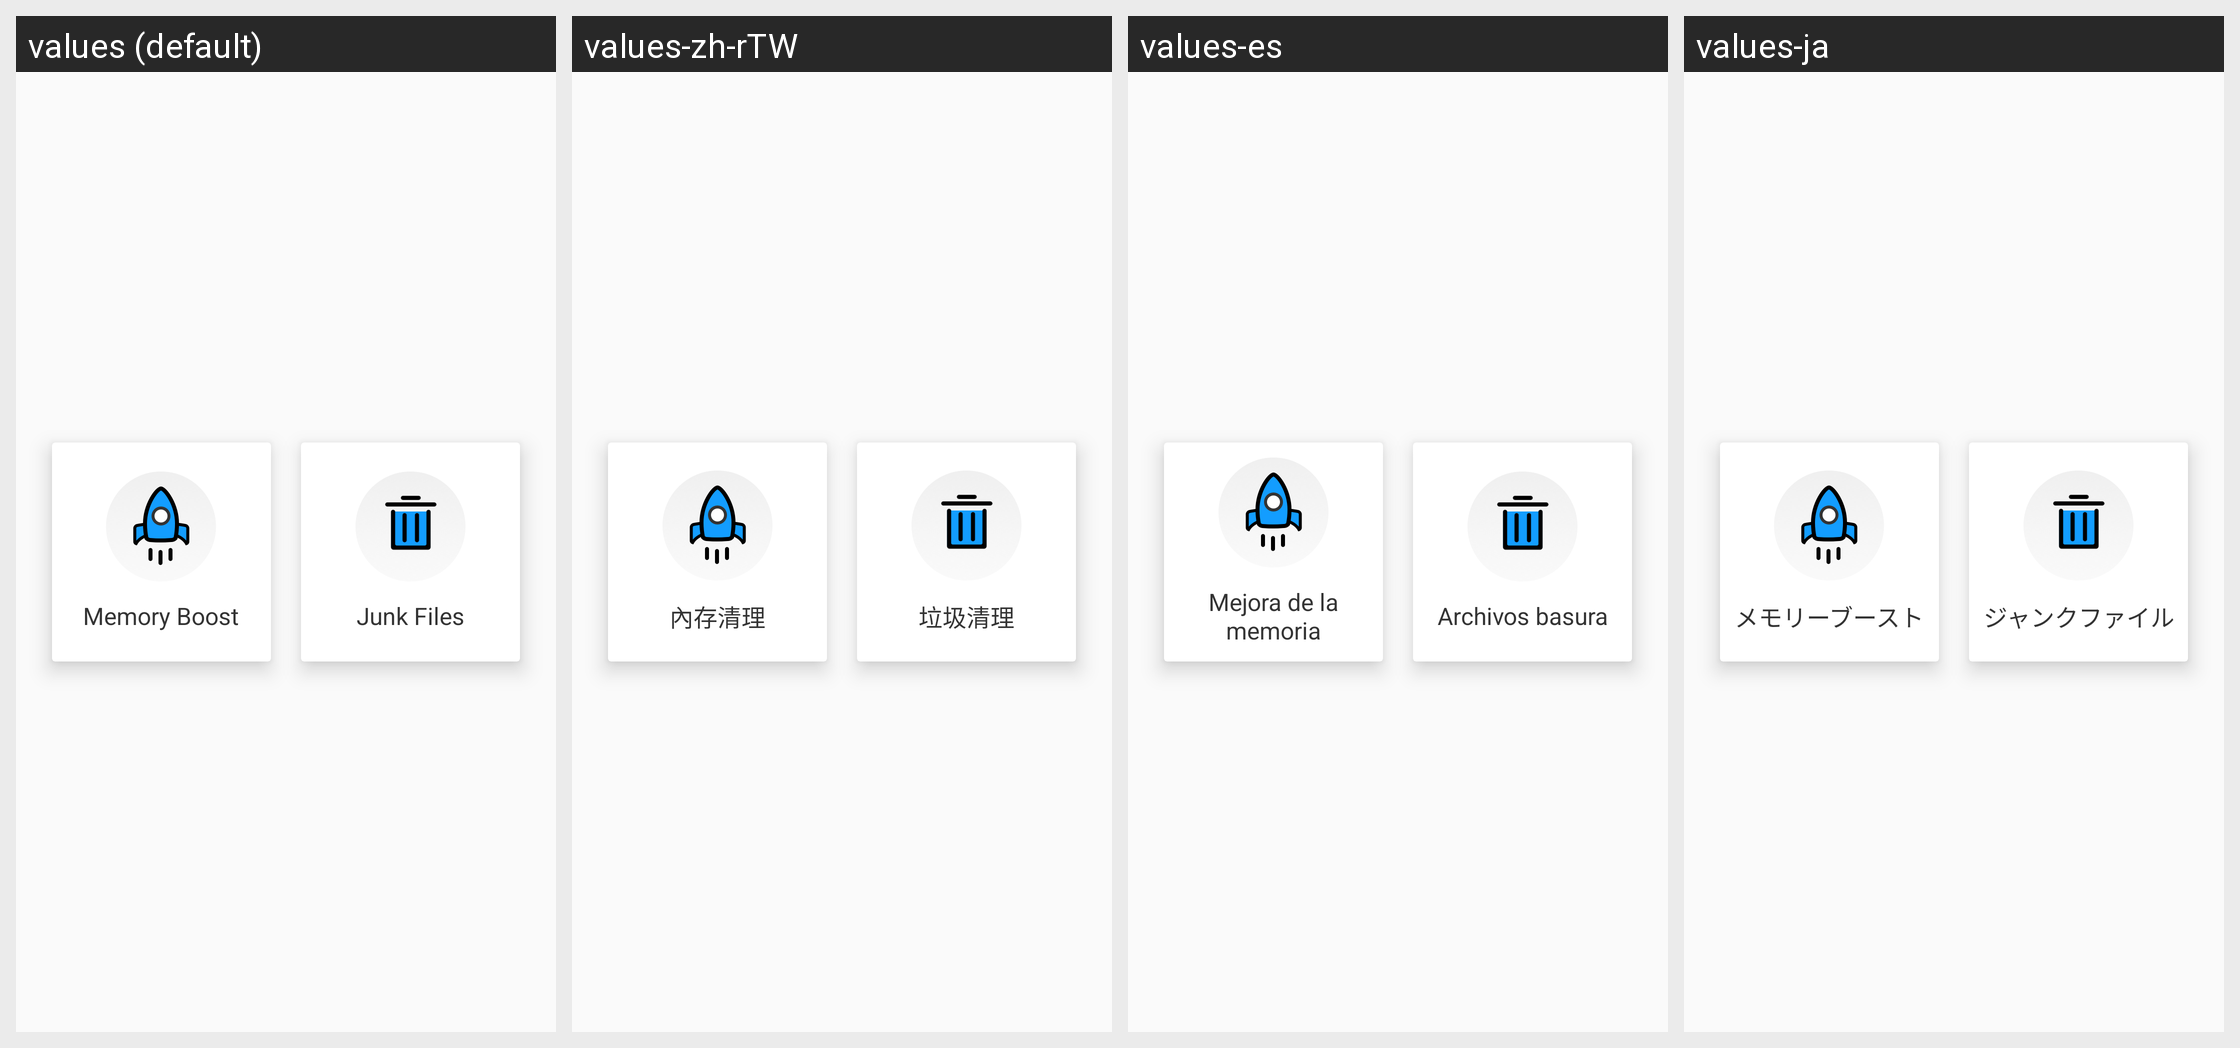

Translations of the strings shown on this Android screen, per locale in the grid:
Android screen res/layout/include_enter_layout.xml rendered under 4 locales, left to right: values (default), values-zh-rTW, values-es, values-ja. Device: Nexus 5 (rendered at 1080×1920; each locale shown at half size, 540×960, under a caption strip naming it); theme AppTheme.
Other locales in the repository, not shown: values-af, values-am, values-ar, values-bg, values-bn, values-ca, values-cs, values-da, values-de, values-el, values-en-rGB, values-es-rUS, values-fa, values-fi, values-fr, values-fr-rCA, values-gu, values-hi, values-hi-rIN, values-hr, values-hu, values-in, values-it, values-iw, values-kn, values-ko, values-lt, values-lv, values-ml, values-mr, values-ms, values-nb, values-nl, values-pa, values-pl, values-pt, values-pt-rBR, values-pt-rPT, values-ro, values-ru, values-ru-rRU, values-sk, values-sl, values-sr, values-sv, values-sw, values-ta, values-te, values-th, values-tl, values-tr, values-uk, values-vi, values-zh-rCN, values-zh-rHK, values-zu.
Strings drawn on this screen, with the default value and each locale's value (text and hints the layout hard-codes, and strings that could not be matched under every locale, appear in the picture but are not listed):

memory_boost_text
  values: Memory Boost
  values-zh-rTW: 內存清理
  values-es: Mejora de la memoria
  values-ja: メモリーブースト

junk_files_text
  values: Junk Files
  values-zh-rTW: 垃圾清理
  values-es: Archivos basura
  values-ja: ジャンクファイル
